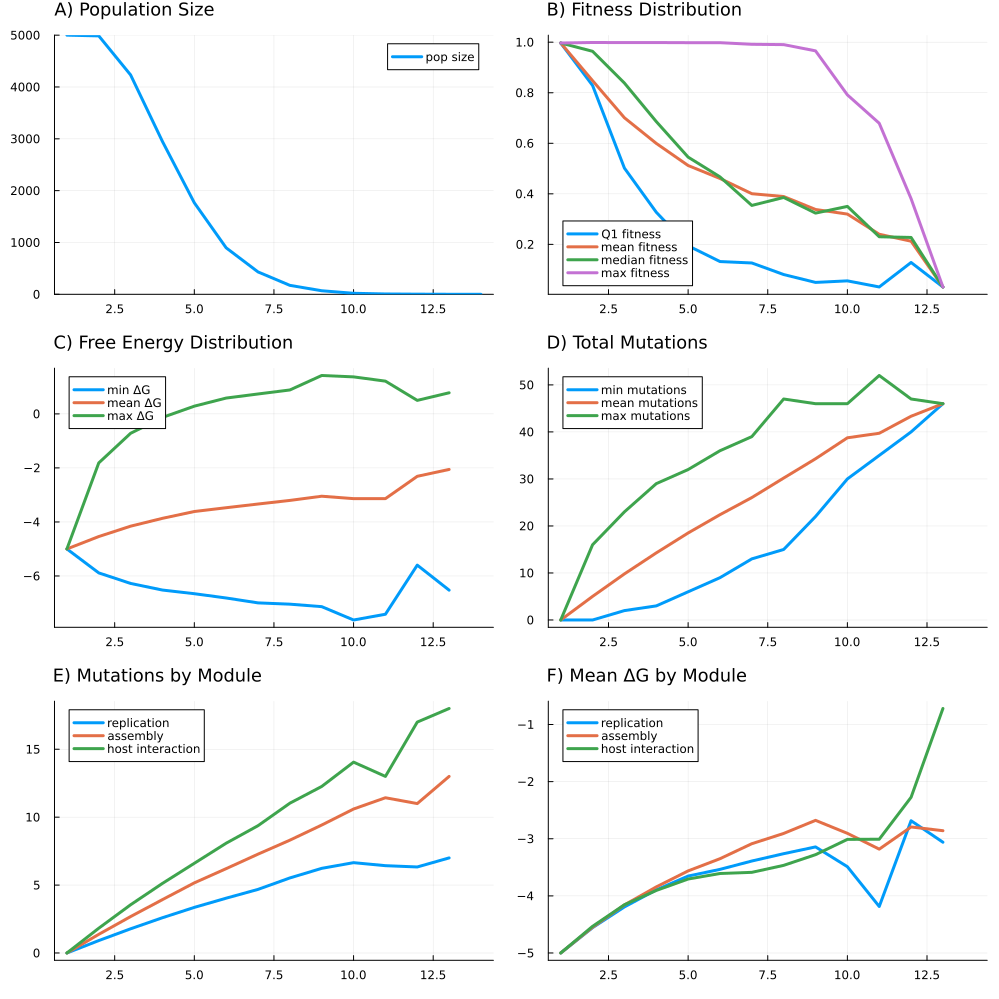

Values plotted in this chart, from the file beside it:
R, U, L, N, K, replicate, seed, generation, psiz, q1fit, meanfit, q2fit, maxfit, minfree, meanfree, maxfree, minmut, meanmut, maxmut, auxiliary_meanmut, assembly_meanmut, replication_meanmut, host_meanmut, auxiliary_meanfree
1, 5.0, 0.0, 5000, 10000, 1, 5655634105364191649, 1, 5000, 0.9967, 0.9967, 0.9967, 0.9967, -5.0, -5.0, -5.0, 0.0, 0.0, 0.0, 0.0, 0.0, 0.0, 0.0, -5.0
1, 5.0, 0.0, 5000, 10000, 1, 5655634105364191649, 2, 4986, 0.8287, 0.8478, 0.9639, 0.9988, -5.886, -4.54, -1.815, 0.0, 5.019, 16.0, 0.9029, 1.375, 0.9154, 1.825, -4.525
1, 5.0, 0.0, 5000, 10000, 1, 5655634105364191649, 3, 4232, 0.5018, 0.7009, 0.8382, 0.9984, -6.276, -4.157, -0.7189, 2.0, 9.804, 23.0, 1.789, 2.682, 1.782, 3.552, -4.12
1, 5.0, 0.0, 5000, 10000, 1, 5655634105364191649, 4, 2948, 0.3272, 0.5996, 0.6859, 0.9985, -6.521, -3.866, -0.1311, 3.0, 14.27, 29.0, 2.619, 3.931, 2.597, 5.125, -3.795
1, 5.0, 0.0, 5000, 10000, 1, 5655634105364191649, 5, 1766, 0.1944, 0.512, 0.5453, 0.9981, -6.656, -3.614, 0.2852, 6.0, 18.51, 32.0, 3.384, 5.164, 3.358, 6.605, -3.47
1, 5.0, 0.0, 5000, 10000, 1, 5655634105364191649, 6, 897, 0.1321, 0.4608, 0.467, 0.998, -6.815, -3.474, 0.5849, 9.0, 22.4, 36.0, 4.066, 6.211, 4.036, 8.084, -3.328
1, 5.0, 0.0, 5000, 10000, 1, 5655634105364191649, 7, 432, 0.1264, 0.4005, 0.3541, 0.9917, -6.996, -3.337, 0.7361, 13.0, 26.04, 39.0, 4.708, 7.278, 4.683, 9.373, -3.156
1, 5.0, 0.0, 5000, 10000, 1, 5655634105364191649, 8, 173, 0.08066, 0.3894, 0.3857, 0.9904, -7.043, -3.203, 0.8846, 15.0, 30.19, 47.0, 5.329, 8.306, 5.526, 11.03, -3.065
1, 5.0, 0.0, 5000, 10000, 1, 5655634105364191649, 9, 69, 0.04954, 0.3381, 0.3237, 0.9657, -7.135, -3.048, 1.42, 22.0, 34.29, 46.0, 6.377, 9.42, 6.232, 12.26, -3.047
1, 5.0, 0.0, 5000, 10000, 1, 5655634105364191649, 10, 20, 0.0557, 0.3199, 0.3503, 0.7916, -7.629, -3.137, 1.369, 30.0, 38.75, 46.0, 7.45, 10.6, 6.65, 14.05, -3.387
1, 5.0, 0.0, 5000, 10000, 1, 5655634105364191649, 11, 7, 0.03157, 0.24, 0.2302, 0.6792, -7.416, -3.138, 1.211, 35.0, 39.71, 52.0, 8.857, 11.43, 6.429, 13.0, -2.28
1, 5.0, 0.0, 5000, 10000, 1, 5655634105364191649, 12, 3, 0.1284, 0.2126, 0.2275, 0.3808, -5.598, -2.311, 0.4991, 40.0, 43.33, 47.0, 9.0, 11.0, 6.333, 17.0, -1.287
1, 5.0, 0.0, 5000, 10000, 1, 5655634105364191649, 13, 1, 0.03141, 0.03141, 0.03141, 0.03141, -6.525, -2.056, 0.7803, 46.0, 46.0, 46.0, 8.0, 13.0, 7.0, 18.0, -2.521
1, 5.0, 0.0, 5000, 10000, 1, 5655634105364191649, 13, 0, , , , , , , , , , , , , , , 
